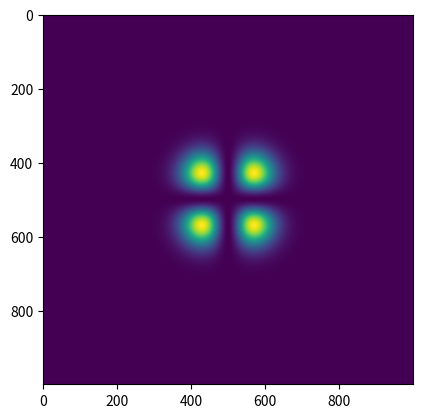

Write the Python code that produced this figure.
import math
import matplotlib.pyplot as plt
import numpy as np

# parâmetros
wl = 1
z = 1
w0 = 1
m = 1
n = 1

# parâmetros calculáveis
k = 2 * np.pi / wl
Nmn = np.sqrt(2 ** (1 - (m + n))) / (np.sqrt(np.pi) * math.factorial(m) * math.factorial(n))
zr = np.pi * w0 ** 2 / wl
rz = z * (1 + (zr / z) ** 2)
wz = w0 * np.sqrt(1 + (z ** 2 / zr ** 2))
phase = (m + n + 1) * np.arctan(z / zr)

# polinômios de hermite
Hm = np.polynomial.hermite.Hermite([0] * m + [1])
Hn = np.polynomial.hermite.Hermite([0] * n + [1])


def hermite_beam(x0, y0):
    hx = np.sqrt(2) * x0 / w0
    hy = np.sqrt(2) * y0 / w0
    return np.abs(Nmn * Hm(hx) * Hn(hy) * np.exp(-(x0 ** 2 + y0 ** 2) / wz ** 2) * np.exp(
        -1j * (k * (x0 ** 2 + y0 ** 2)) / 2 * rz - 1j * phase)) ** 2


def hermite_beam_z0(x0, y0):
    hx = np.sqrt(2) * x0 / w0
    hy = np.sqrt(2) * y0 / w0
    return np.abs(Nmn * Hm(hx) * Hn(hy) * np.exp(-(x0 ** 2 + y0 ** 2) / w0 ** 2)) ** 2


X = np.linspace(-wz * 5, wz * 5, 1000)
Y = np.linspace(-wz * 5, wz * 5, 1000)
x, y = np.meshgrid(X, Y)

plt.imshow(hermite_beam(x, y))
plt.show()
